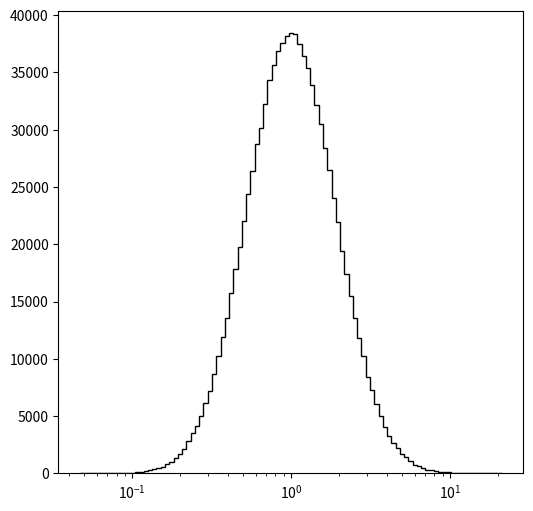

Generate this figure with matplotlib:
import matplotlib.pyplot as plt
import numpy as np
array = 10**(np.random.normal(loc=51.0,scale=0.28,size=1000000)-51.0)
bns = np.logspace(np.log10(array.min()),np.log10(array.max()),100)
plt.hist(array,bins=bns,histtype='step',color='k')
#plt.xlim(8,10.0)
#lt.ylim(0,100)
fig = plt.gcf()
fig.set_size_inches(6,6)
plt.xscale('log')
plt.show()
